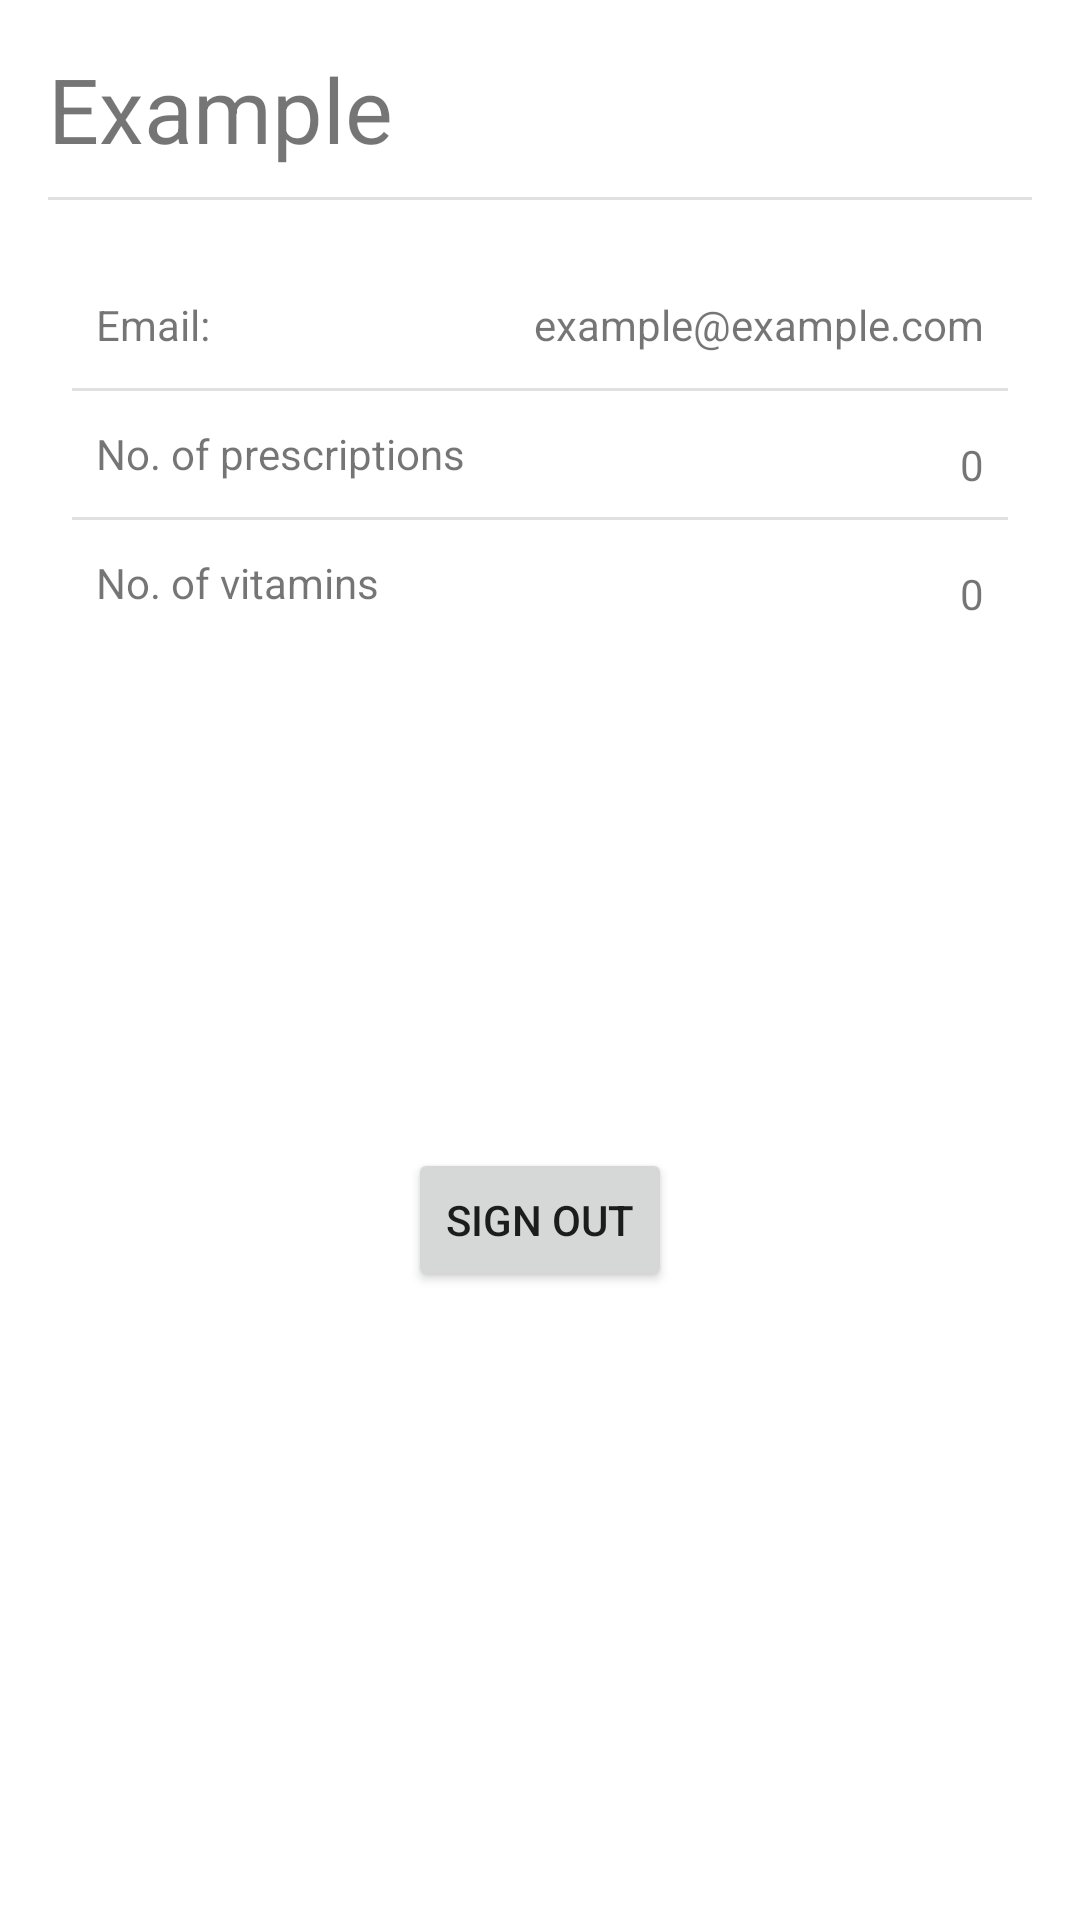

Android layout source for this screen:
<!-- AndroidManifest.xml: application theme Theme.ANDAssignment -->
<!-- res/layout/fragment_profile.xml -->
<?xml version="1.0" encoding="utf-8"?>
<FrameLayout xmlns:android="http://schemas.android.com/apk/res/android"
    xmlns:tools="http://schemas.android.com/tools"
    android:layout_width="match_parent"
    android:layout_height="match_parent"
    xmlns:app="http://schemas.android.com/apk/res-auto"
    tools:context=".ui.ProfileFragment">

    <androidx.constraintlayout.widget.ConstraintLayout
        android:layout_width="match_parent"
        android:layout_height="match_parent">


        <TextView
            android:text="Example"
            android:layout_width="wrap_content"
            android:layout_height="wrap_content"
            android:id="@+id/Profile_name"
            app:layout_constraintTop_toTopOf="parent"
            app:layout_constraintStart_toStartOf="parent"
            android:layout_marginTop="16dp"
            android:layout_marginStart="16dp"
            android:textSize="30sp"
            android:layout_marginLeft="16dp" />
        <View
            android:id="@+id/divider4"
            android:layout_width="match_parent"
            android:layout_height="1dp"
            android:background="?android:attr/listDivider"
            app:layout_constraintTop_toBottomOf="@+id/Profile_name"
            app:layout_constraintBottom_toBottomOf="parent"
            app:layout_constraintVertical_bias="0.016"
            app:layout_constraintEnd_toEndOf="parent"
            app:layout_constraintStart_toStartOf="parent"
            android:layout_marginStart="16dp"
            android:layout_marginEnd="16dp"/>
        <TextView
            android:text="@string/profile_email_text"
            android:layout_width="wrap_content"
            android:layout_height="wrap_content"
            android:id="@+id/textView11"
            android:layout_marginTop="32dp"
            app:layout_constraintTop_toBottomOf="@+id/divider4"
            app:layout_constraintStart_toStartOf="parent"
            android:layout_marginStart="32dp"
            android:layout_marginLeft="32dp" />
        <TextView
            android:text="example@example.com"
            android:layout_width="wrap_content"
            android:layout_height="wrap_content"
            android:id="@+id/profile_email_textview"
            app:layout_constraintEnd_toEndOf="parent"
            android:layout_marginEnd="32dp"
            android:layout_marginTop="32dp"
            app:layout_constraintTop_toBottomOf="@+id/divider4"
            android:layout_marginRight="32dp" />
        <TextView
            android:text="@string/profile_number_of_prescriptions"
            android:layout_width="wrap_content"
            android:layout_height="wrap_content"
            android:id="@+id/textView13"
            app:layout_constraintStart_toStartOf="parent"
            android:layout_marginStart="32dp"
            app:layout_constraintTop_toBottomOf="@+id/textView11"
            android:layout_marginTop="24dp"
            android:layout_marginLeft="32dp" />
        <TextView
            android:text="@string/profile_number_of_vitamins"
            android:layout_width="wrap_content"
            android:layout_height="wrap_content"
            android:id="@+id/textView14"
            app:layout_constraintStart_toStartOf="parent"
            android:layout_marginStart="32dp"
            app:layout_constraintTop_toBottomOf="@+id/textView13"
            android:layout_marginTop="24dp"
            android:layout_marginLeft="32dp" />
        <TextView
            android:text="0"
            android:layout_width="wrap_content"
            android:layout_height="wrap_content"
            android:id="@+id/profile_prescriptions_text"
            app:layout_constraintTop_toTopOf="@+id/divider6"
            android:layout_marginTop="16dp"
            app:layout_constraintEnd_toEndOf="parent"
            android:layout_marginEnd="32dp"
            android:layout_marginRight="32dp" />
        <TextView
            android:text="0"
            android:layout_width="wrap_content"
            android:layout_height="wrap_content"
            android:id="@+id/profile_vitamins_text"
            app:layout_constraintTop_toBottomOf="@+id/profile_prescriptions_text"
            app:layout_constraintEnd_toEndOf="parent"
            android:layout_marginEnd="32dp"
            android:layout_marginTop="24dp"
            android:layout_marginRight="32dp" />

        <Button
            android:id="@+id/button2"
            android:layout_width="wrap_content"
            android:layout_height="wrap_content"
            android:text="@string/sign_out"
            app:layout_constraintBottom_toBottomOf="parent"
            app:layout_constraintEnd_toEndOf="parent"
            app:layout_constraintStart_toStartOf="parent"
            app:layout_constraintTop_toBottomOf="@+id/divider5" />
        <View
            android:id="@+id/divider5"
            android:layout_width="match_parent"
            android:layout_height="1dp"
            android:background="?android:attr/listDivider"
            app:layout_constraintTop_toBottomOf="@+id/textView13"
            app:layout_constraintBottom_toTopOf="@+id/textView14" app:layout_constraintEnd_toEndOf="parent"
            app:layout_constraintStart_toStartOf="parent" android:layout_marginStart="24dp"
            android:layout_marginEnd="24dp"/>
        <View
            android:id="@+id/divider6"
            android:layout_width="match_parent"
            android:layout_height="1dp"
            android:background="?android:attr/listDivider"
            app:layout_constraintBottom_toTopOf="@+id/textView13"
            app:layout_constraintTop_toBottomOf="@+id/textView11" app:layout_constraintEnd_toEndOf="parent"
            app:layout_constraintStart_toStartOf="parent" android:layout_marginStart="24dp"
            android:layout_marginEnd="24dp"/>
    </androidx.constraintlayout.widget.ConstraintLayout>



</FrameLayout>
<!-- resources referenced by this layout -->
<resources>
  <string name="profile_email_text">Email:</string>
  <string name="profile_number_of_prescriptions">No. of prescriptions</string>
  <string name="profile_number_of_vitamins">No. of vitamins</string>
  <string name="sign_out">Sign out</string>
  <style name="Theme.ANDAssignment" parent="Theme.MaterialComponents.DayNight.NoActionBar">
          
          <item name="colorPrimary">@color/purple_500</item>
          <item name="colorPrimaryVariant">@color/purple_700</item>
          <item name="colorOnPrimary">@color/white</item>
          
          <item name="colorSecondary">@color/teal_200</item>
          <item name="colorSecondaryVariant">#C2948A</item>
          <item name="colorOnSecondary">@color/black</item>
          
          <item name="android:statusBarColor" tools:targetApi="l">?attr/colorPrimaryVariant</item>
          
      </style>
  <color name="purple_500">#A5243D</color>
  <color name="purple_700">#A5243D</color>
  <color name="white">#FFFFFFFF</color>
  <color name="teal_200">#B48291</color>
  <color name="black">#FF000000</color>
</resources>
